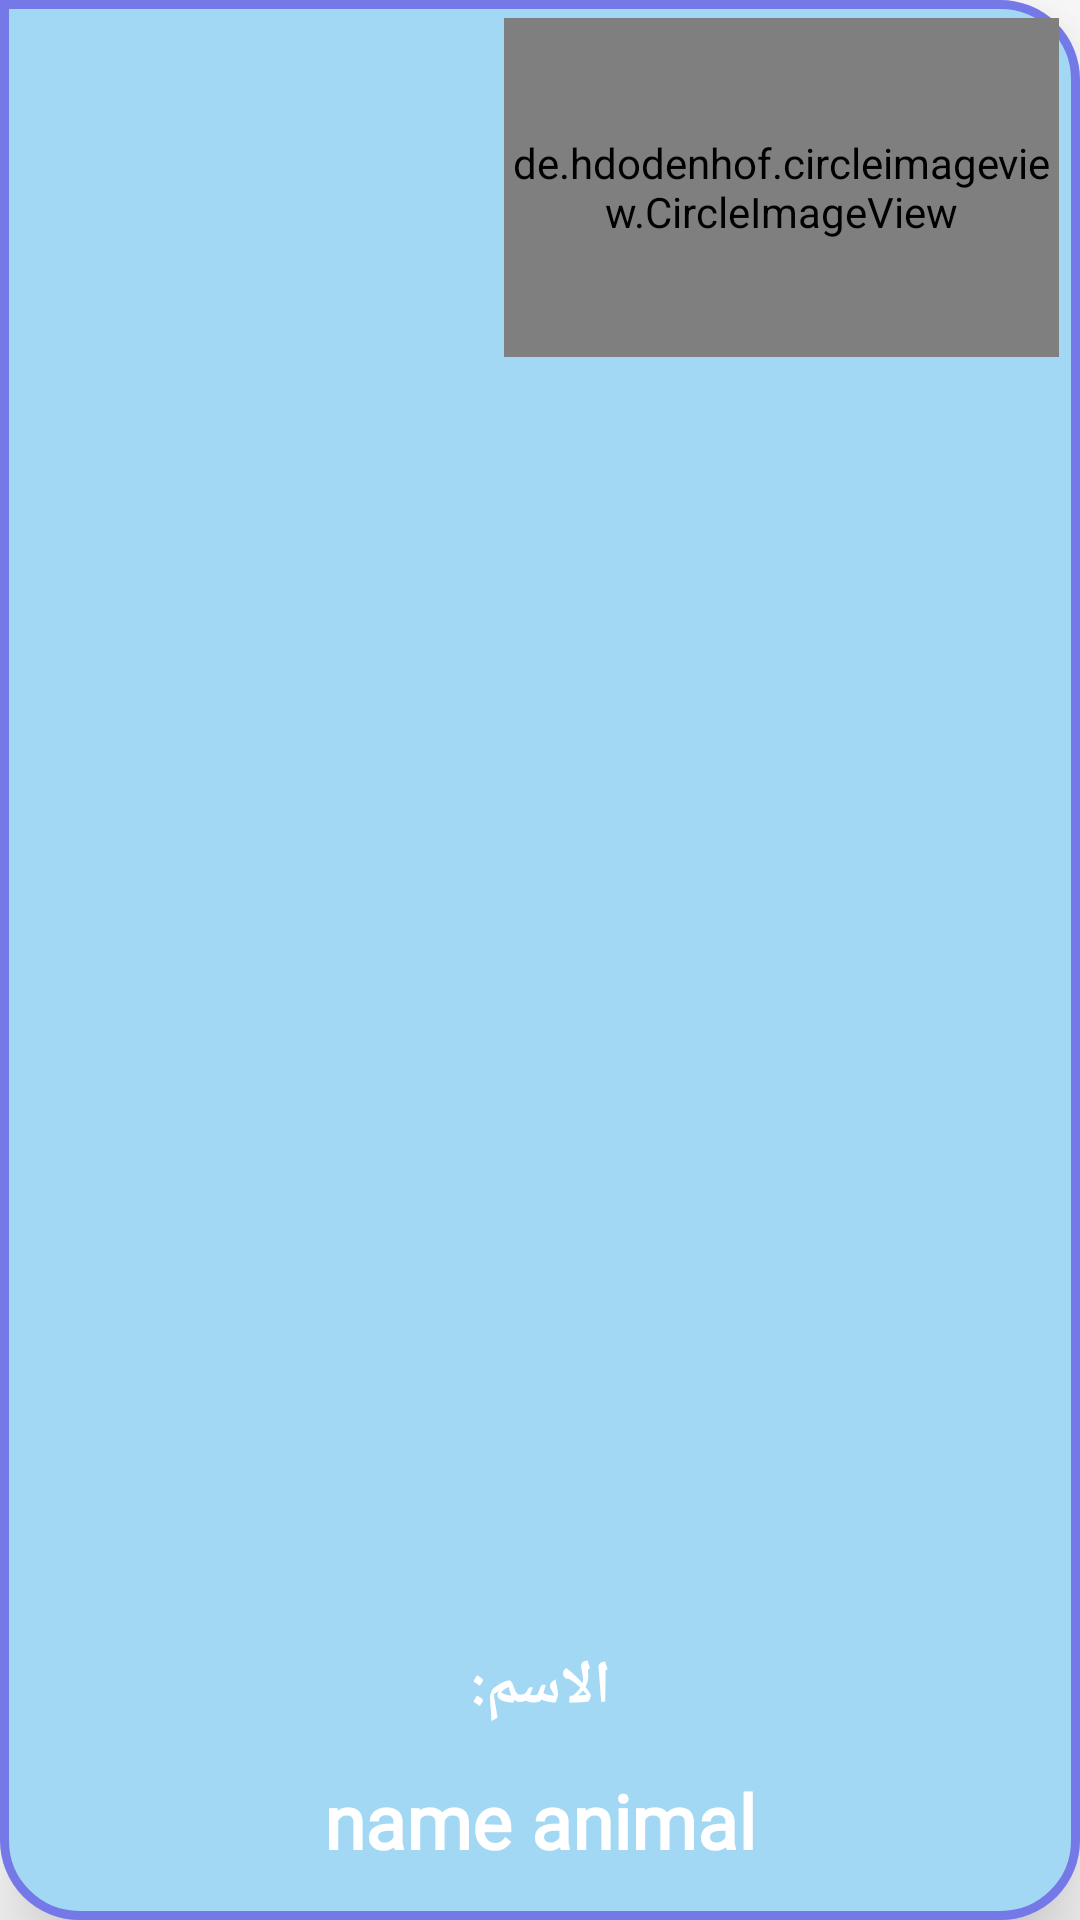

Reconstruct the res/layout file that produces this screen, plus the resources it refers to.
<!-- AndroidManifest.xml: application theme MyAppTheme -->
<!-- res/layout/single_view.xml -->
<?xml version="1.0" encoding="utf-8"?>
<RelativeLayout xmlns:android="http://schemas.android.com/apk/res/android"
    xmlns:app="http://schemas.android.com/apk/res-auto"
    android:layout_width="180dp"
    android:layout_height="230dp"
    android:background="@drawable/adapter"
    android:orientation="vertical"
    android:layout_marginTop="10dp"
    android:gravity="center"
    android:layout_marginRight="5dp"
    android:layout_marginLeft="5dp"
    android:layout_marginBottom="10dp"
   android:elevation="20dp"
    >














    <de.hdodenhof.circleimageview.CircleImageView
        android:id="@+id/image_single_view"
        android:layout_width="185dp"
        android:layout_height="113dp"
        android:layout_alignParentTop="true"
        android:layout_alignParentEnd="true"
        android:layout_marginTop="6dp"
        android:layout_marginEnd="7dp"
        android:layout_marginBottom="10dp"
        android:gravity="center"
        android:src="@drawable/animal"
        app:civ_border_color="#7579e7"
        app:civ_border_width="1dp" />

    <TextView
        android:layout_width="match_parent"
        android:layout_height="wrap_content"
        android:layout_above="@+id/textView_single_view"
        android:layout_alignParentEnd="true"
        android:layout_marginBottom="8dp"
        android:fontFamily="@font/decotype_thuluth"
        android:gravity="center"
        android:text="الاسم:"
        android:textColor="@color/whiteColor"
        android:textSize="20dp"
        android:textStyle="bold" />

    <TextView
        android:id="@+id/textView_single_view"
        android:layout_width="match_parent"
        android:layout_height="46dp"
        android:layout_alignParentEnd="true"
        android:layout_alignParentBottom="true"
        android:layout_marginEnd="0dp"
        android:layout_marginBottom="10dp"
        android:fontFamily="@font/decotype_thuluth"
        android:gravity="center"
        android:text="name animal"
        android:textColor="@color/whiteColor"
        android:textSize="25dp"
        android:textStyle="bold" />


</RelativeLayout>
<!-- resources referenced by this layout -->
<resources>
  <color name="whiteColor">#fff</color>
  <!-- drawable adapter (drawable) -->
  <?xml version="1.0" encoding="utf-8"?>
  <shape xmlns:android="http://schemas.android.com/apk/res/android">
  
      <corners android:topRightRadius="25dp"
          android:bottomLeftRadius="25dp"
          android:bottomRightRadius="25dp"
          />
      <stroke android:width= "3dp" android:color="#7579e7"/>
      <solid android:color="#a3d8f4"/>
  </shape>
  <!-- drawable animal: png bitmap (drawable-v24, 20365 bytes) -->
  <style name="MyAppTheme" parent="Theme.AppCompat.Light.NoActionBar">
  
          <item name="windowNoTitle">true</item>
          <item name="windowActionBar">false</item>
          <item name="colorPrimary">#a3d8f4</item>
          <item name="colorPrimaryDark">@color/colorPrimaryDark</item>
          <item name="drawerArrowStyle">@style/DrawerColor</item>
      </style>
  <color name="colorPrimaryDark">#3700B3</color>
  <style name="DrawerColor" parent="Widget.AppCompat.DrawerArrowToggle">
  
      <item name="color">@color/whiteColor</item>
          
      </style>
</resources>
